Photos from the image-classification dataset "dataset" in the GitHub repository hnky/dataset-lego-figures. Its 43 classes are: Simpsons Apu Nahasapeemapetilon LEGO figure, Simpsons Bart Simpson LEGO figure, Simpsons Chief Wiggum LEGO figure, Simpsons Dr Hibbert LEGO figure, Simpsons Grandpa Simpson LEGO figure, Simpsons Homer Simpson LEGO figure, Simpsons Itchy LEGO figure, simpsons krusty the clown, Simpsons Lisa Simpson LEGO figure, Simpsons Maggie Simpson LEGO figure, Simpsons Marge Simpson LEGO figure, simpsons milhouse van houten, Simpsons Mr Burns LEGO figure, Simpsons Ned Flanders LEGO figure, Simpsons Nelson Muntz LEGO figure, Simpsons Ralph Wiggum LEGO figure, Simpsons Snowball LEGO figure, Star Wars Ackbar LEGO figure, starwars boba fett, Star Wars C-3PO LEGO figure, starwars emperor palpatine, starwars general grievous, starwars jar jar binks, starwars kit fisto, starwars luke skywalker, starwars mace windu, Star Wars R3-M2 LEGO figure, Star Wars Yoda LEGO figure, superhero Aquaman LEGO figure, superhero Bat-Mite LEGO figure, superhero Batman LEGO figure, superhero Bumblebee LEGO figure, superhero Cyborg LEGO figure, superhero Green Lantern LEGO figure, superhero Huntress LEGO figure, superhero Metamorpho LEGO figure, superhero Mister Miracle LEGO figure, superhero Sinestro LEGO figure, superhero Stargirl LEGO figure, superhero The Cheetah LEGO figure, superhero The Flash LEGO figure, superhero The Joker LEGO figure, superhero Wonder Woman LEGO figure.

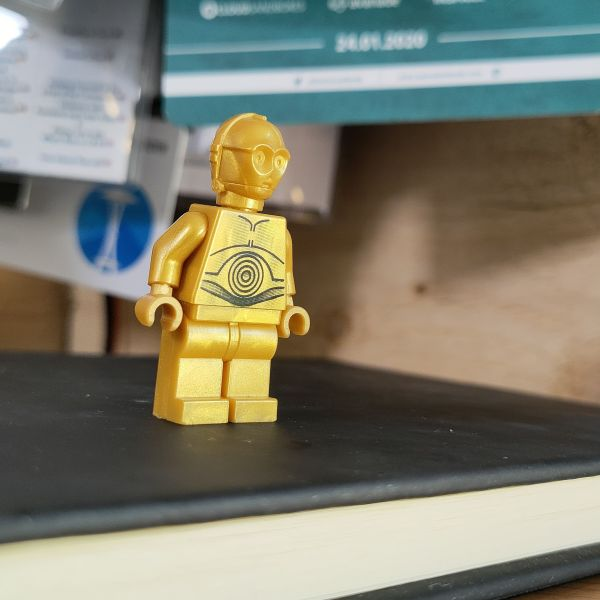
Label: Star Wars C-3PO LEGO figure

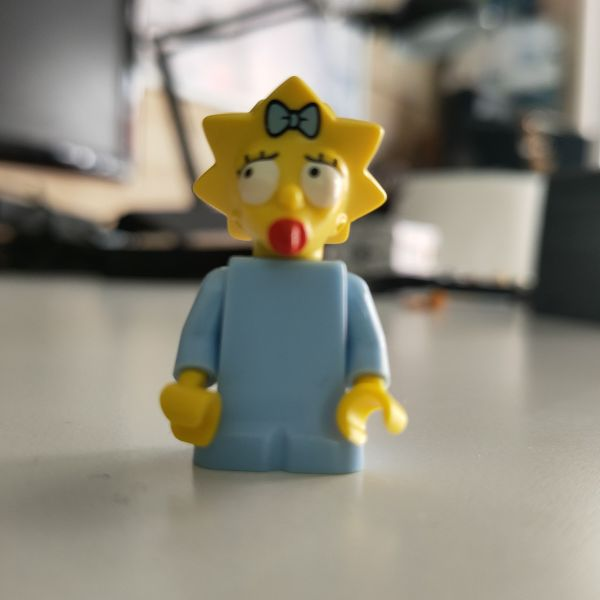
Label: Simpsons Maggie Simpson LEGO figure

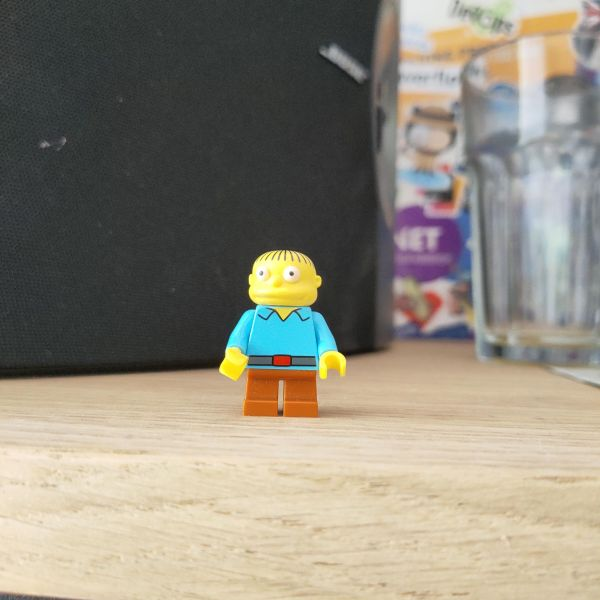
Label: Simpsons Ralph Wiggum LEGO figure

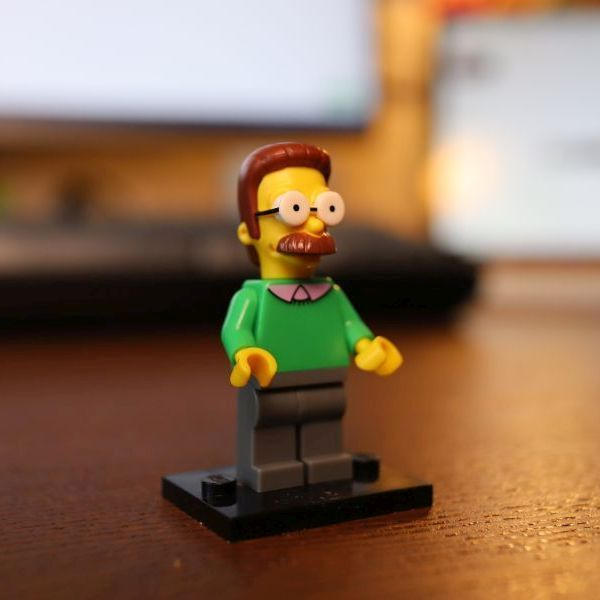
Label: Simpsons Ned Flanders LEGO figure

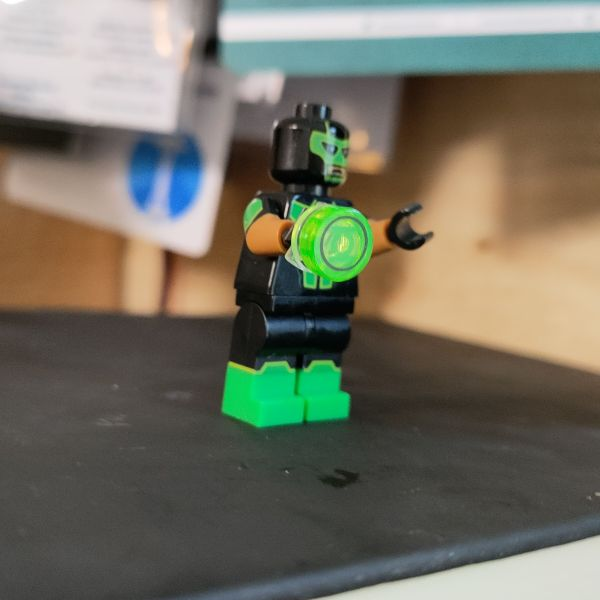
Label: superhero Green Lantern LEGO figure

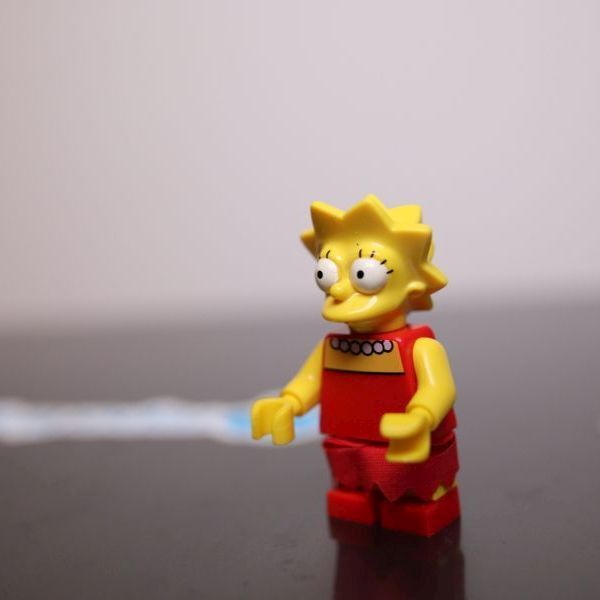
Label: Simpsons Lisa Simpson LEGO figure
